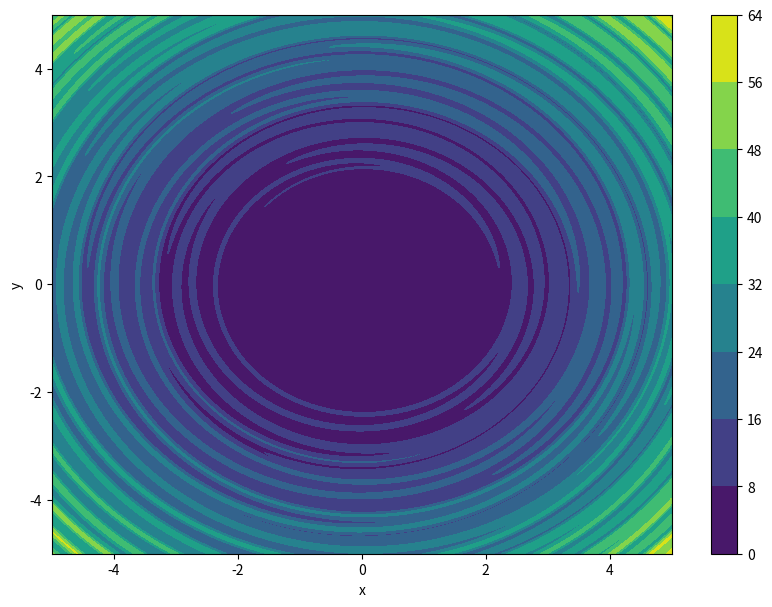

The script that saved this image: (Note: this script raises an exception after producing the figure.)
from __future__ import division
import numpy as np
import scipy.special as sp
import random
import matplotlib.pyplot as plt
from mpl_toolkits import mplot3d
from scipy.integrate import quad

def u(x,y):
    a = np.pi * np.sin(10*(np.sqrt(x**2+y**2)-0.5))

    return x*np.cos(a) + y*np.sin(a) - 0.5

def v(x,y):
    a = np.pi * np.sin(10*(np.sqrt(x**2+y**2) - 0.5))

    return -x*np.sin(a) + y*np.cos(a) - 0.5

def func(x, y):
    return u(x, y)**2 + v(x, y)**2

def norm(x):
    return (x - x.min())/(x.max() - x.min())

if __name__ == '__main__':
    x, y = np.linspace(-5, 5, 1000), np.linspace(-5, 5, 1000)
    xgrid, ygrid = np.meshgrid(x, y)
    z = func(xgrid, ygrid)

    h, w = z.shape
    r = np.zeros_like(z)
    r[np.abs(z) < 1] = z[np.abs(z) < 1]
    

    fig, ax = plt.subplots(figsize=(10, 7))
    ax.contourf(xgrid, ygrid, z)
    ax.set_xlabel('x')
    ax.set_ylabel('y')
    fig.colorbar(ax.contourf(xgrid, ygrid, z))
    plt.savefig('./imgs/8.png')

    fig, ax = plt.subplots(figsize=(10, 7))
    ax.contourf(xgrid, ygrid, r)
    ax.set_xlabel('x')
    ax.set_ylabel('y')
    fig.colorbar(ax.contourf(xgrid, ygrid, r))
    plt.savefig('./imgs/9.png')

    fig, ax = plt.subplots(figsize=(10, 7))
    ax = plt.axes(projection='3d')
    p = ax.contour3D(xgrid, ygrid, z, 50, cmap='GnBu')
    ax.set_xlabel('x')
    ax.set_ylabel('y')
    ax.set_zlabel('z')
    fig.colorbar(p)
    plt.savefig('./imgs/10.png')

    invol, outvol = 0, 0
    for i in range(100000):
        x1, x2 = 4*np.random.rand(2) - 2   
        val = func(x1,x2)
        
        if(abs(val) < 1):
            invol += 1
        else:
            outvol += 1

    area = 16*(invol/(invol+outvol))
    print("Estimated Area is {:0.4f}".format(area))
